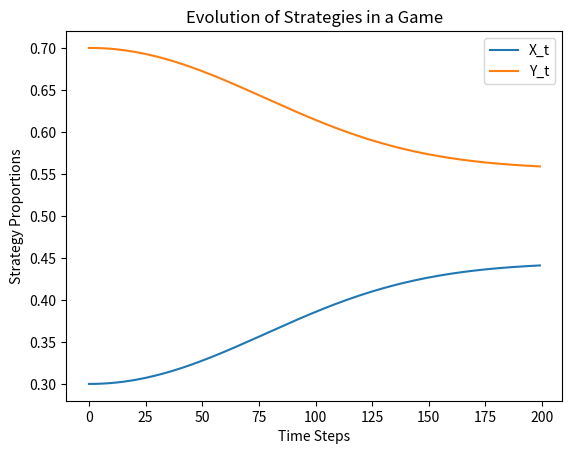

This figure's Python source:
import numpy as np
import matplotlib.pyplot as plt
a1 = 150
a2 = 40
a3 = 0.001

# 设定参数
G_x = lambda t, F_t: np.tanh(a3 * t) * (a1 + a2 * F_t - a1)# 策略X的固有增长率
G_y = lambda t: np.tanh(a3 * t) * (a1 )   # 策略Y的固有增长率
delta_t = 0.001  # 时间步长
time_steps = 200  # 迭代次数
F_t = 3  # 可以是关于时间的任意函数
# 3.75可以


# 初始化数组
X = np.zeros(time_steps)
Y = np.zeros(time_steps)
X[0], Y[0] = 0.3, 0.7  # 初始比例

# 迭代过程
for t in range(time_steps - 1):
    X[t + 1] = X[t] + delta_t * (F_t * X[t] * (1 - X[t]) * G_x(t, F_t))
    Y[t + 1] = Y[t] + delta_t * (F_t * Y[t] * (1 - Y[t]) * G_y(t))
    # 归一化
    total = X[t + 1] + Y[t + 1]
    X[t + 1] /= total
    Y[t + 1] /= total

# 绘制结果
plt.plot(X, label='X_t')
plt.plot(Y, label='Y_t')
plt.xlabel('Time Steps')
plt.ylabel('Strategy Proportions')
plt.title('Evolution of Strategies in a Game')
plt.legend()
plt.show()
